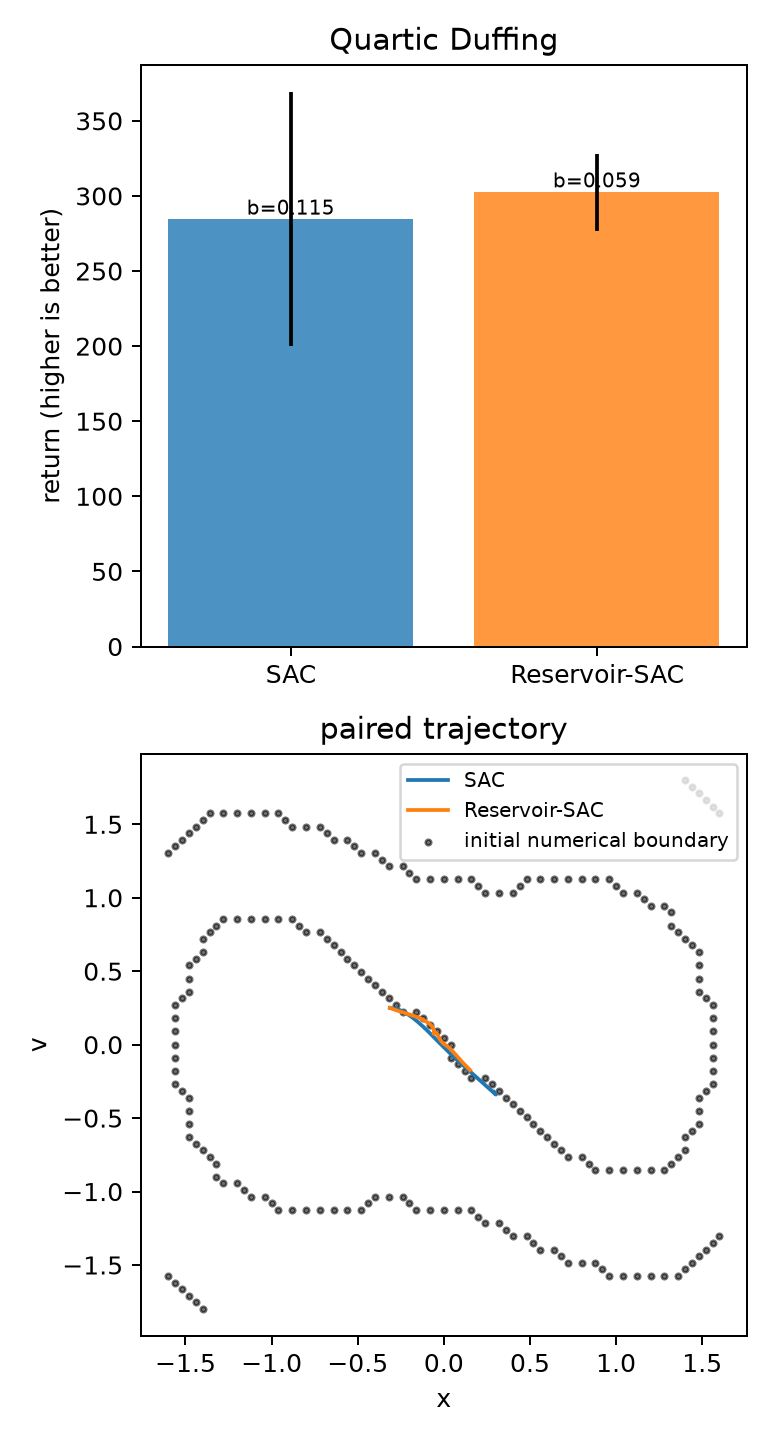

Values plotted in this chart, from the file beside it:
system, model, episode, seed, return, mean_boundary_score, survived_steps
duffing, SAC, 0, 20005, 316.9, 0.004815, 300
duffing, SAC, 1, 20006, 315.9, 0.007407, 300
duffing, SAC, 2, 20007, 304.6, 0.04333, 300
duffing, SAC, 3, 20008, 263.3, 0.183, 300
duffing, SAC, 4, 20009, 316.8, 0.005556, 300
duffing, SAC, 5, 20010, 29.27, 0.9819, 300
duffing, SAC, 6, 20011, 317.5, 0.002963, 300
duffing, SAC, 7, 20012, 316.5, 0.005926, 300
duffing, SAC, 8, 20013, 308.3, 0.03148, 300
duffing, SAC, 9, 20014, 37.53, 0.9526, 300
duffing, SAC, 10, 20015, 315.7, 0.008148, 300
duffing, SAC, 11, 20016, 313.9, 0.01407, 300
duffing, SAC, 12, 20017, 318.4, 0.0003704, 300
duffing, SAC, 13, 20018, 317.9, 0.001852, 300
duffing, SAC, 14, 20019, 317.2, 0.004074, 300
duffing, SAC, 15, 20020, 318.4, 0.0003704, 300
duffing, SAC, 16, 20021, 316, 0.007778, 300
duffing, SAC, 17, 20022, 318.3, 0.0003704, 300
duffing, SAC, 18, 20023, 306.7, 0.03704, 300
duffing, SAC, 19, 20024, 318, 0.001111, 300
duffing, Reservoir-SAC, 0, 20005, 316.6, 0.01333, 300
duffing, Reservoir-SAC, 1, 20006, 303.3, 0.05704, 300
duffing, Reservoir-SAC, 2, 20007, 286.4, 0.1122, 300
duffing, Reservoir-SAC, 3, 20008, 299.2, 0.07074, 300
duffing, Reservoir-SAC, 4, 20009, 317.6, 0.01111, 300
duffing, Reservoir-SAC, 5, 20010, 200.4, 0.3959, 300
duffing, Reservoir-SAC, 6, 20011, 316.5, 0.01444, 300
duffing, Reservoir-SAC, 7, 20012, 311, 0.03185, 300
duffing, Reservoir-SAC, 8, 20013, 287.9, 0.1019, 300
duffing, Reservoir-SAC, 9, 20014, 301.6, 0.06222, 300
duffing, Reservoir-SAC, 10, 20015, 292, 0.08778, 300
duffing, Reservoir-SAC, 11, 20016, 298.7, 0.07296, 300
duffing, Reservoir-SAC, 12, 20017, 316.8, 0.01333, 300
duffing, Reservoir-SAC, 13, 20018, 315.4, 0.01852, 300
duffing, Reservoir-SAC, 14, 20019, 317.7, 0.01074, 300
duffing, Reservoir-SAC, 15, 20020, 318.7, 0.007778, 300
duffing, Reservoir-SAC, 16, 20021, 315.6, 0.01704, 300
duffing, Reservoir-SAC, 17, 20022, 315, 0.01815, 300
duffing, Reservoir-SAC, 18, 20023, 302.2, 0.05926, 300
duffing, Reservoir-SAC, 19, 20024, 316.9, 0.01074, 300
